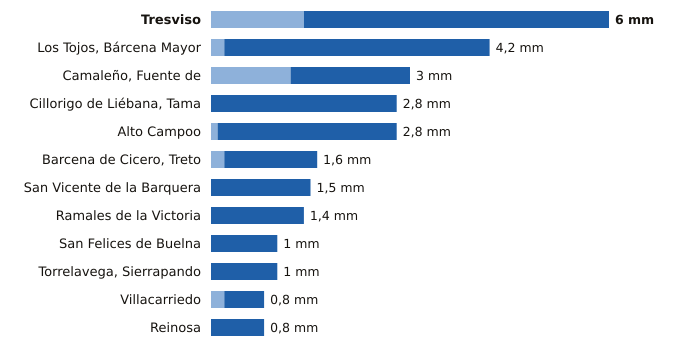

The data file committed next to this chart (first rows):
estacion, provincia, indicativo, mm_6_dias_anteriores, mm_hoy, mm_7_dias, horas_de_hoy
Tresviso, Cantabria, 1176A, 1.4, 4.6, 6.0, 3
Los Tojos, Bárcena Mayor, Cantabria, 1135C, 0.2, 4.0, 4.2, 4
Camaleño, Fuente de, Cantabria, 1167B, 1.2, 1.8, 3.0, 4
Cillorigo de Liébana, Tama, Cantabria, 1174I, 0.0, 2.8, 2.8, 3
Alto Campoo, Cantabria, 9001S, 0.1, 2.7, 2.8, 4
Barcena de Cicero, Treto, Cantabria, 1096X, 0.2, 1.4, 1.6, 3
San Vicente de la Barquera, Cantabria, 1159, 0.0, 1.5, 1.5, 4
Ramales de la Victoria, Cantabria, 1089U, 0.0, 1.4, 1.4, 3
San Felices de Buelna, Cantabria, 1152C, 0.0, 1.0, 1.0, 3
Torrelavega, Sierrapando, Cantabria, 1154H, 0.0, 1.0, 1.0, 4
Villacarriedo, Cantabria, 1124E, 0.2, 0.6, 0.8, 4
Reinosa, Cantabria, 9001D, 0.0, 0.8, 0.8, 4
